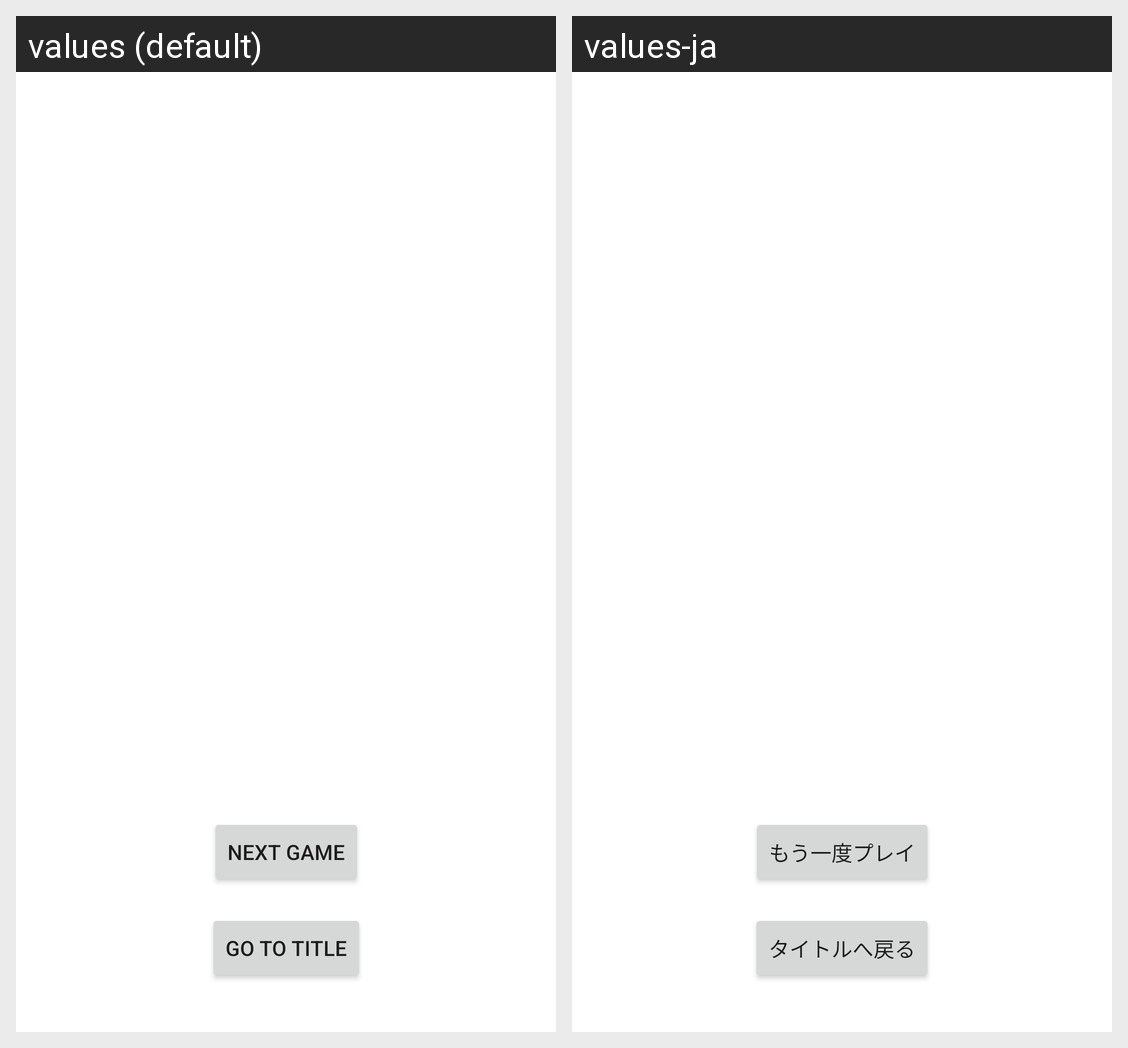

Here is an Android app screen in its default locale and in the app's own translations. Write out the translated-string differences for the strings that appear on this screen.
Android screen res/layout/fragment_result_show.xml rendered under 2 locales, left to right: values (default), values-ja. Device: Nexus 5 (rendered at 1080×1920; each locale shown at half size, 540×960, under a caption strip naming it); theme Theme.MontyJanken.
Strings drawn on this screen, with the default value and each locale's value (text and hints the layout hard-codes, and strings that could not be matched under every locale, appear in the picture but are not listed):

next_game
  values: Next Game
  values-ja: もう一度プレイ

back_to_title
  values: Go to Title
  values-ja: タイトルへ戻る
